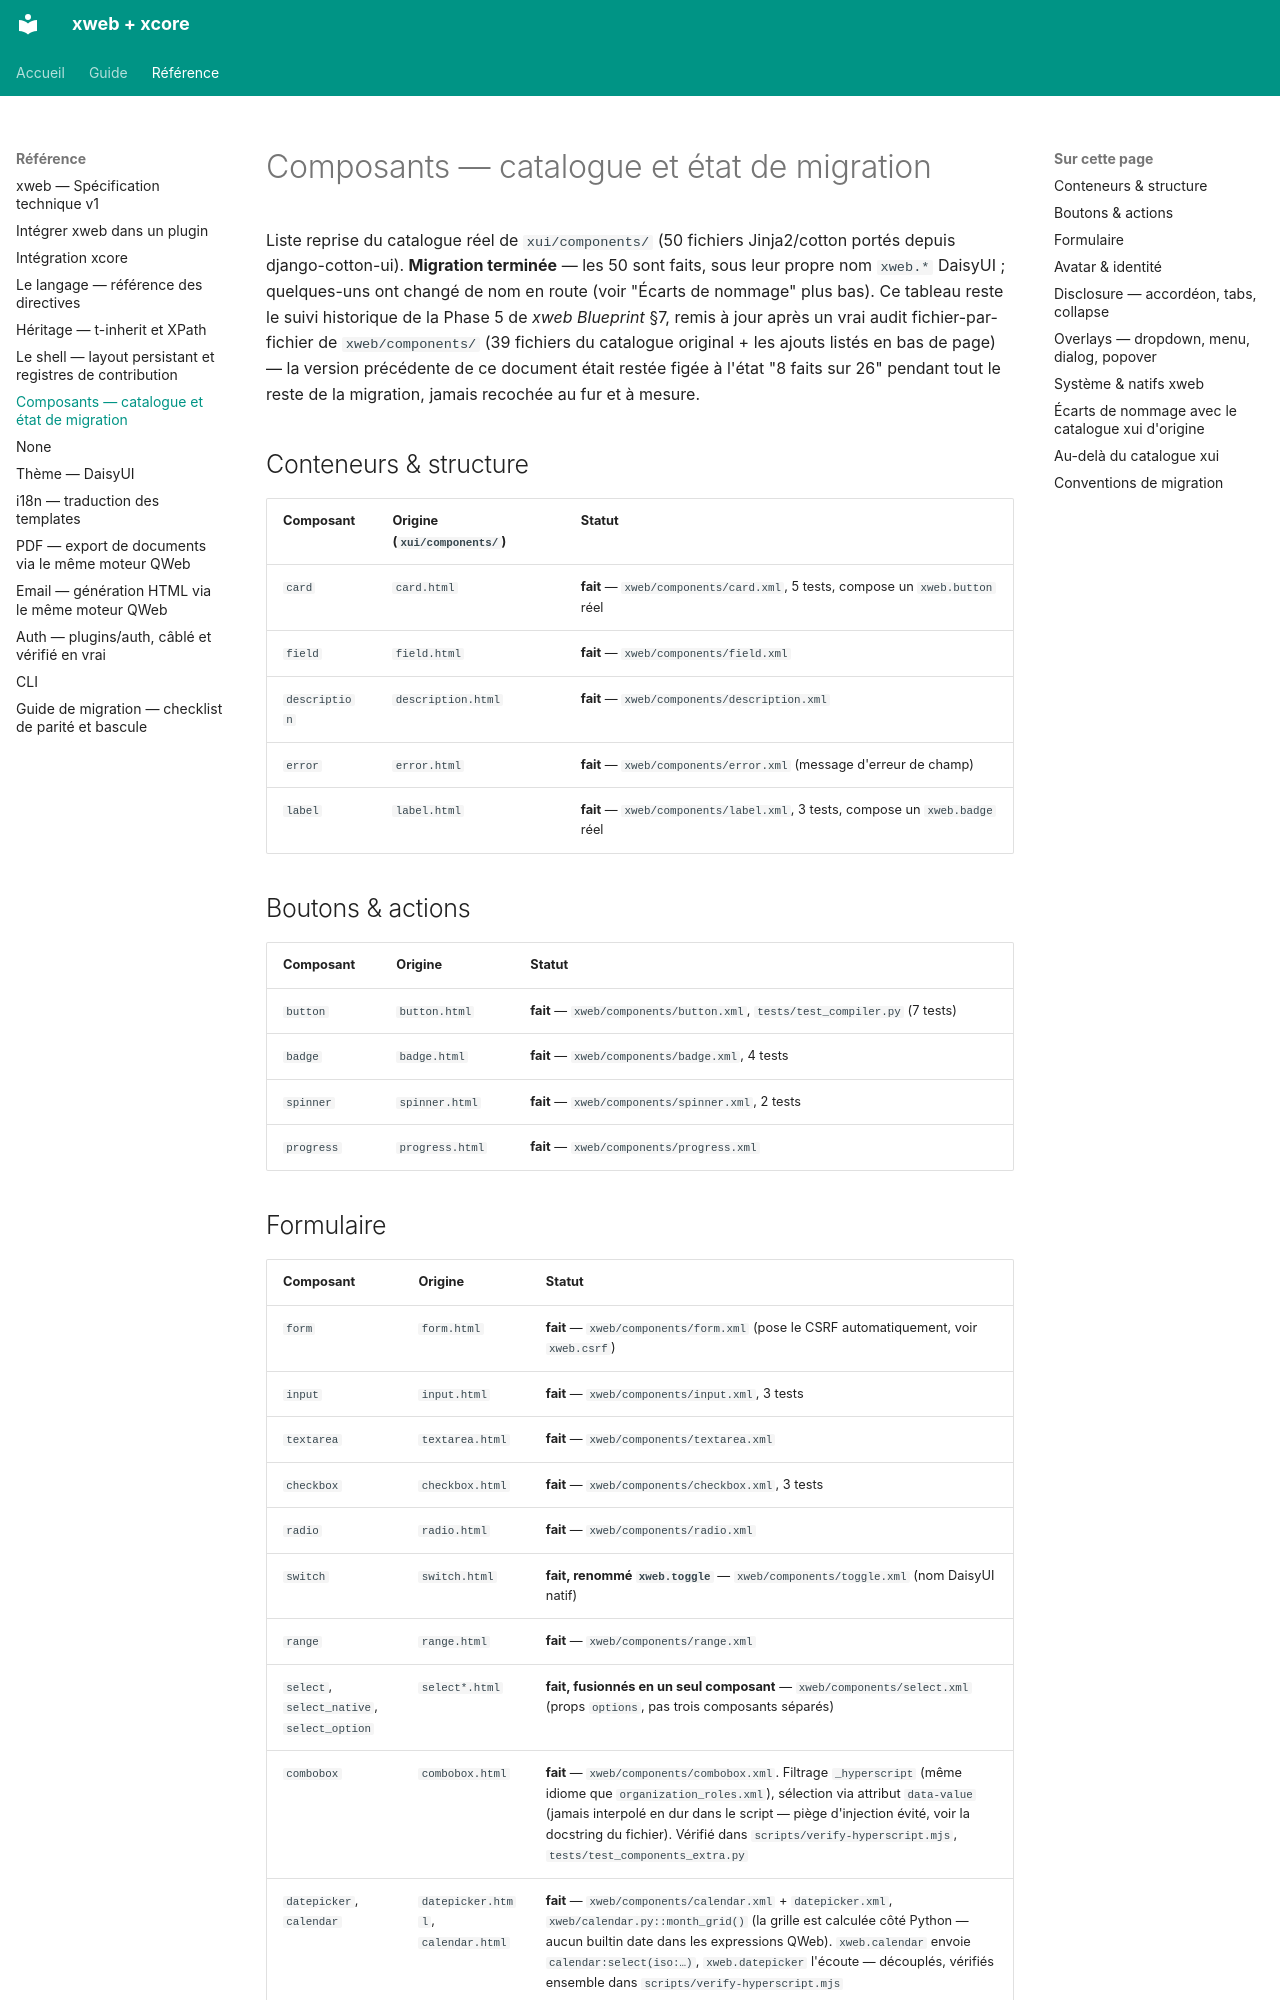

repository: traoreera/xweb · page: components/index.html · generator: mkdocs

# Composants — catalogue et état de migration

Liste reprise du catalogue réel de `xui/components/` (50 fichiers Jinja2/cotton portés depuis django-cotton-ui). **Migration terminée** — les 50 sont faits, sous leur propre nom `xweb.*` DaisyUI ; quelques-uns ont changé de nom en route (voir "Écarts de nommage" plus bas). Ce tableau reste le suivi historique de la Phase 5 de *xweb Blueprint* §7, remis à jour après un vrai audit fichier-par-fichier de `xweb/components/` (39 fichiers du catalogue original + les ajouts listés en bas de page) — la version précédente de ce document était restée figée à l'état "8 faits sur 26" pendant tout le reste de la migration, jamais recochée au fur et à mesure.

## Conteneurs & structure

| Composant | Origine (`xui/components/`) | Statut |
|---|---|---|
| `card` | `card.html` | **fait** — `xweb/components/card.xml`, 5 tests, compose un `xweb.button` réel |
| `field` | `field.html` | **fait** — `xweb/components/field.xml` |
| `description` | `description.html` | **fait** — `xweb/components/description.xml` |
| `error` | `error.html` | **fait** — `xweb/components/error.xml` (message d'erreur de champ) |
| `label` | `label.html` | **fait** — `xweb/components/label.xml`, 3 tests, compose un `xweb.badge` réel |

## Boutons & actions

| Composant | Origine | Statut |
|---|---|---|
| `button` | `button.html` | **fait** — `xweb/components/button.xml`, `tests/test_compiler.py` (7 tests) |
| `badge` | `badge.html` | **fait** — `xweb/components/badge.xml`, 4 tests |
| `spinner` | `spinner.html` | **fait** — `xweb/components/spinner.xml`, 2 tests |
| `progress` | `progress.html` | **fait** — `xweb/components/progress.xml` |

## Formulaire

| Composant | Origine | Statut |
|---|---|---|
| `form` | `form.html` | **fait** — `xweb/components/form.xml` (pose le CSRF automatiquement, voir `xweb.csrf`) |
| `input` | `input.html` | **fait** — `xweb/components/input.xml`, 3 tests |
| `textarea` | `textarea.html` | **fait** — `xweb/components/textarea.xml` |
| `checkbox` | `checkbox.html` | **fait** — `xweb/components/checkbox.xml`, 3 tests |
| `radio` | `radio.html` | **fait** — `xweb/components/radio.xml` |
| `switch` | `switch.html` | **fait, renommé `xweb.toggle`** — `xweb/components/toggle.xml` (nom DaisyUI natif) |
| `range` | `range.html` | **fait** — `xweb/components/range.xml` |
| `select`, `select_native`, `select_option` | `select*.html` | **fait, fusionnés en un seul composant** — `xweb/components/select.xml` (props `options`, pas trois composants séparés) |
| `combobox` | `combobox.html` | **fait** — `xweb/components/combobox.xml`. Filtrage `_hyperscript` (même idiome que `organization_roles.xml`), sélection via attribut `data-value` (jamais interpolé en dur dans le script — piège d'injection évité, voir la docstring du fichier). Vérifié dans `scripts/verify-hyperscript.mjs`, `tests/test_components_extra.py` |
| `datepicker`, `calendar` | `datepicker.html`, `calendar.html` | **fait** — `xweb/components/calendar.xml` + `datepicker.xml`, `xweb/calendar.py::month_grid()` (la grille est calculée côté Python — aucun builtin date dans les expressions QWeb). `xweb.calendar` envoie `calendar:select(iso:…)`, `xweb.datepicker` l'écoute — découplés, vérifiés ensemble dans `scripts/verify-hyperscript.mjs` |

## Avatar & identité

| Composant | Origine | Statut |
|---|---|---|
| `avatar`, `avatar_group` | `avatar*.html` | **fait** — `xweb/components/avatar.xml` + `avatar_group.xml` |
| `breadcrumbs`, `breadcrumb_item` | `breadcrumb*.html` | **fait, fusionnés** — `xweb/components/breadcrumbs.xml` (prop `items`, pas un `breadcrumb_item` séparé) |
